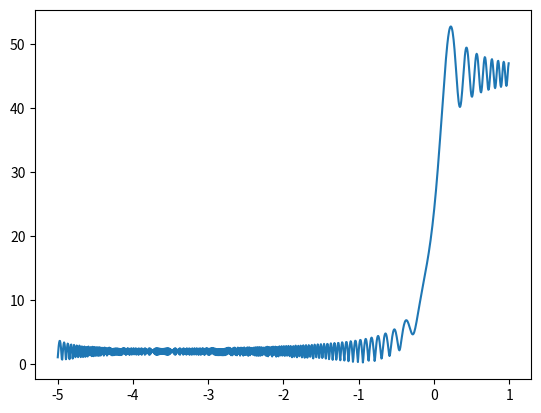

Source code (Python):
"""
模拟光的反射的费曼路径积分。相当不准确，只能看一个趋势。
正确的方法是做一个积分，但要带一个复杂的积分元，不然积分收敛。
"""
import matplotlib.pyplot as plt
from cmath import *

X = -5.0
Y = 3.0
K = 1000


def phase_factor(x: complex):
    return exp(
        complex(0, K * (sqrt((x - X) ** 2 + Y**2) + sqrt((x + X) ** 2 + Y**2)))
    )


if __name__ == "__main__":
    N = 1000
    n = (1.0 - X) / N
    r = 0 + 0j
    p = []
    for i in range(N):
        r += phase_factor(X + n * i)
        p.append((X + n * i, abs(r)))

    x_points = [i[0] for i in p]
    y_points = [i[1] for i in p]
    plt.plot(x_points, y_points)
    plt.show()
